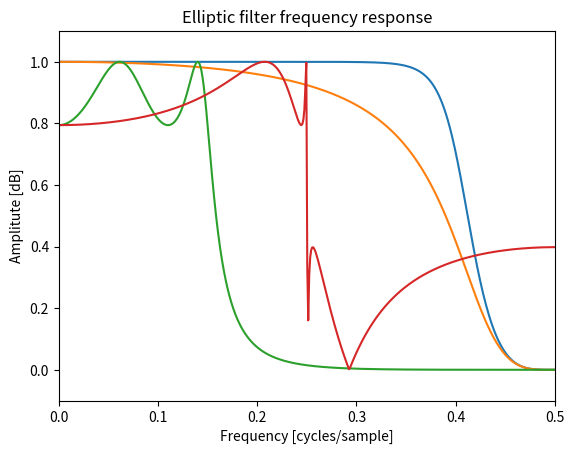
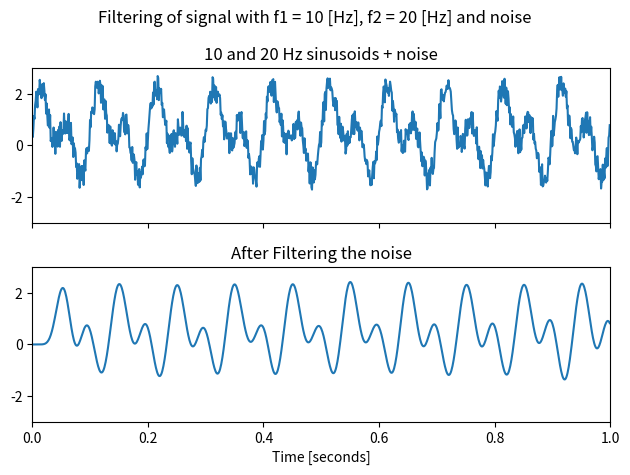
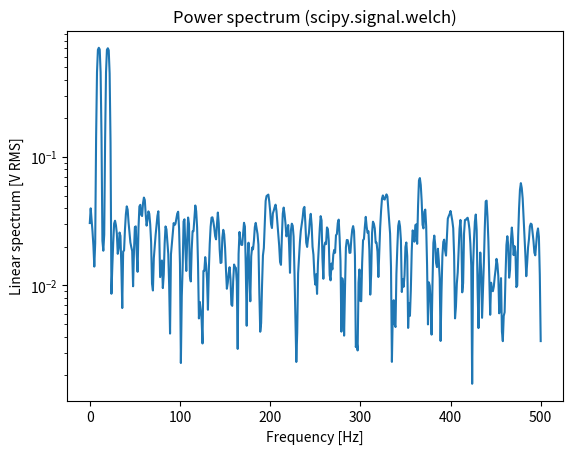
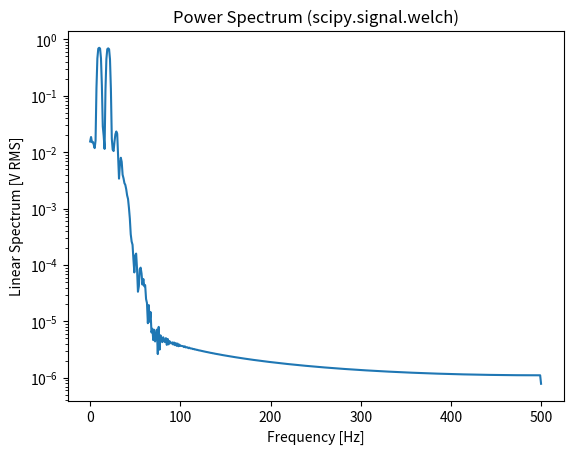

The matplotlib source for these figures, in order:
# To add a new cell, type '# %%'
# To add a new markdown cell, type '# %% [markdown]'
# %%
import numpy as np 
import math
import matplotlib.pyplot as plt 
from scipy import signal

# 4TH ORDER BUTTERWORTH FILTER WITH A GAIN DROP OF 1/sqrt(2) AT 0.4 CYCLES/SAMPLE
bb, ab  = signal.butter (N = 4,Wn = 0.8, btype= 'low', analog=False, output='ba')
print ('Coefficients of b = ', bb)
print ('Coefficients of a = ', ab)
wb, hb = signal.freqz(bb, ab, worN = 512, whole = False, include_nyquist = True) # adding "include_nyquist = True" plots the last frequency that is otherwise ignored if "worN = int" && "whole = False" 
wb = wb/(2*math.pi)
plt.plot(wb, abs(np.array(hb)))  

plt.title('Butterworth filter frequency response')
plt.xlabel('Frequency [cycles/sample]')
plt.ylabel('Amplitute [dB]')
plt.margins(0, 0.1)
plt.grid(which = 'both', axis='both')



# %%
# 4TH ORDER BESSEL FILTER WITH A GAIN DROP OF 1/sqrt(2) AT 0.4 CYCLES/SAMPLE

bb, ab = signal.bessel (N = 4, Wn = 0.8, btype = 'low', analog=False, output='ba')
print ('Coefficients of b = ', bb)
print ('Coefficients of a = ', ab)
wb, hb = signal.freqz(bb, ab, worN = 512, whole = False, include_nyquist = True)
wb = wb/(2*math.pi)
plt.plot(wb, abs(np.array(hb)))

plt.title('Bessel filter frequency response')
plt.xlabel('Frequency [cycles/sample]')
plt.ylabel('Amplitute [dB]')
plt.margins(0, 0.1)
plt.grid(which= 'both', axis= 'both')

# %%
#4TH ORDER CHEBYSHEV FILTER TYPE 1 (ONLY IN PASSBAND RIPPLES) WITH MAX RIPPLES=2 AND THE GAIN DROP AT 1.5 CYCLES/SAMPLE

bb, ab = signal.cheby1 (N = 4, rp = 2, Wn = 0.3, btype = 'low', analog=False, output='ba')
print ('Coefficients of b = ', bb)
print ('Coefficients of a = ', ab)
wb, hb = signal.freqz(bb, ab, worN = 512, whole = False, include_nyquist = True)
wb = wb/(2*math.pi)
plt.plot(wb, abs(np.array(hb)))

plt.title('Chebyshev filter frequency response')
plt.xlabel('Frequency [cycles/sample]')
plt.ylabel('Amplitute [dB]')
plt.margins(0, 0.1)
plt.grid(which= 'both', axis= 'both')

# %%
# 4TH ORDER ELLIPTIC FILTER WITH MAX RIPPLES =2dB IN PASSBAND, MIN ATTENUATION =8dB IN STOP BAND AT 0.25 CYCLES/SAMPLE

bb, ab = signal.ellip (N = 4, rp = 2, rs = 8, Wn = 0.5, btype = 'low', analog=False, output='ba')
print ('Coefficients of b = ', bb)
print ('Coefficients of a = ', ab)
wb, hb = signal.freqz(bb, ab, worN = 512, whole = False, include_nyquist = True)
wb = wb/(2*math.pi)
plt.plot(wb, abs(np.array(hb)))

plt.title('Elliptic filter frequency response')
plt.xlabel('Frequency [cycles/sample]')
plt.ylabel('Amplitute [dB]')
plt.margins(0, 0.1)
plt.grid(which= 'both', axis= 'both')


# %%
#Apllying a filter on a sinusoidal signal with random noise and retrieving the pure sinusoidal tone of the sum of sin waves 10 Hz and 20 Hz 
def generate_random_signal():
    t= np.linspace(0, 1, 1000, False) # 1 sec
    sig = np.sin(2*np.pi*10*t) + np.sin(2*np.pi*20*t) + np.random.rand(t.shape[0])
    return (t, sig)
t, sig = generate_random_signal()

sos = signal.butter(N = 10, Wn = 30, btype = 'lp', fs = 1000, output = 'sos')
filtered = signal.sosfilt(sos, sig)
fig, (ax1, ax2) = plt.subplots(2, 1, sharex= True)
fig.suptitle('Filtering of signal with f1 = 10 [Hz], f2 = 20 [Hz] and noise')
ax1.plot(t, sig)
ax1.set_title('10 and 20 Hz sinusoids + noise')
ax1.axis([0, 1, -3, 3])
ax2.plot(t, filtered)
ax2.set_title('After Filtering the noise')
ax2.axis([0, 1, -3, 3])
ax2.set_xlabel('Time [seconds]')
plt.tight_layout()
plt.show()

# %%
# Power Spectrum / signal.welch
fs = 1000
f, Pxx_spec = signal.welch(sig, fs, window ='flattop', nperseg = 1000, scaling = 'spectrum')
plt.figure()
plt.semilogy(f, np.sqrt(Pxx_spec))
plt.xlabel('Frequency [Hz]')
plt.ylabel('Linear spectrum [V RMS]')
plt.title('Power spectrum (scipy.signal.welch)')
plt.show()

# %%
#filtered signal Power Spectrum
fs = 1000
f, Pxx_spec = signal.welch(filtered, fs, window ='flattop', nperseg = 1000, scaling= 'spectrum')
plt.figure()
plt.semilogy(f, np.sqrt(Pxx_spec))
plt.xlabel ('Frequency [Hz]')
plt.ylabel ('Linear Spectrum [V RMS]')
plt.title ('Power Spectrum (scipy.signal.welch)')
plt.show ()

